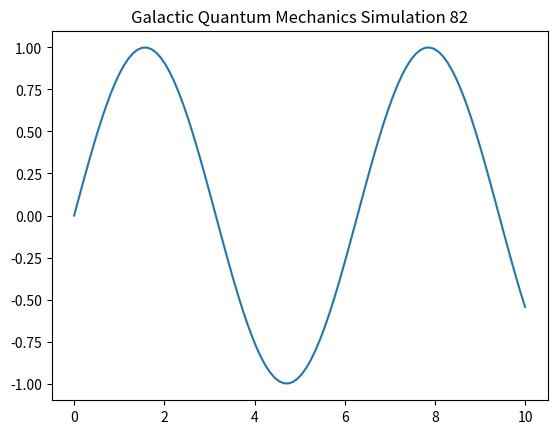

This figure's Python source:
import numpy as np
import matplotlib.pyplot as plt

def run_simulation():
    t = np.linspace(0, 10, 100)
    y = np.sin(t)
    plt.plot(t, y)
    plt.title("Galactic Quantum Mechanics Simulation 82")
    plt.show()

if __name__ == "__main__":
    run_simulation()
